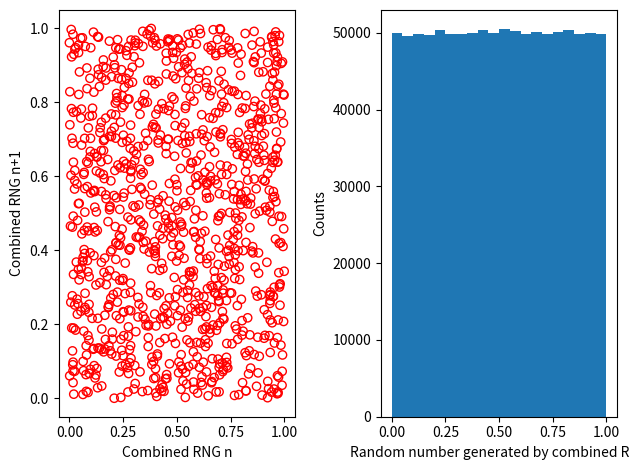

Python code for this plot: (Note: this script raises an exception after producing the figure.)
import numpy as np
import matplotlib.pyplot as plt

def MWC(x):
    a = 3947008974
    x = a*(x & (2**32 - 1)) + (x >> 32)
    return x
    
def XOR_shift(x):
   a1, a2, a3 = np.uint64(21), np.uint64(35), np.uint64(4)
   x = np.uint64(x)
   x = x ^ (x >> a1)
   x = x ^ (x << a2)
   x = x ^ (x >> a3)
   return x

def RNG(length, norm = True):
    global seed

    randomnumbers = []
    state = seed
   
    for i in range(length):
        state = MWC(state)
        randomnumbers.append(XOR_shift(state))

    randomnumbers = np.array(randomnumbers)

    if norm == True:
        randomnumbers = np.array(randomnumbers)/(2**64)

    #seed = state
    if length == 1:
        return randomnumbers[0]
    else:
        return randomnumbers.tolist()

def gaussian(x, alpha):
    return np.exp(-alpha*(x**2))

def intfunc(x, alpha):
    return np.exp(-alpha*(x**2)) + np.exp(-alpha/(x**2))/(x**2)

def extmidpoint(func, edges, n, **kwargs):
   h = (edges[1]-edges[0])/n
   integration = 0

   for i in range(n):
       integration += func(edges[0]+(i+0.5)*h, **kwargs)
   integration = h*integration

   return integration

def extmidpointromberg(func, edges, n, N, **kwargs):
   s = [[] for i in range(N)]
   s[0].append(extmidpoint(func, edges, n, **kwargs))

   for i in range (1,N):
      n = 2*n
      s[0].append(extmidpoint(func, edges, n, **kwargs))
   
   for j in range(N-1):
      for i in range(N-(j+1)):
         s[j+1].append(s[j][i+1]+(s[j][i+1]-s[j][i])/(-1+4**(j+1)))

   return s[-1][0]

if __name__ == '__main__':
    seed = 67
    print("The seed has been set to: "+str(seed))

    """
    We create two lists using the RNG method where we compose the lists using our RNG method using only a MWC method composed with a 64-bit XOR_shift.
    We could use a new RNG method that combines different methods in a non-linear fashion. See the book for a better combination method: Ran.
    """

    RNG_list = RNG(1000)
    RNG_list2 = RNG(10**6)

    n_RNG_list = np.array(RNG_list[:-1])
    np1_RNG_list = np.array(RNG_list[1:])

    fig, axs = plt.subplots(1, 2, sharey=False, tight_layout=True)

    axs[0].scatter(n_RNG_list, np1_RNG_list, marker="o", color=(1,0,0), facecolors='none')
    axs[1].hist(RNG_list2, bins = 20, range = (0,1))

    xlabel = ['Combined RNG n', 'Random number generated by combined RNG']
    ylabel = ['Combined RNG n+1', 'Counts']

    i=0
    for ax in axs:
        ax.set(xlabel=xlabel[i], ylabel=ylabel[i])
        i+=1

    fig.savefig('./plots/RNG-test-results')

    """
    For Question 1b) we will integrate the Gaussian integral using the simplification specified in the PDF. We will use Romberg integration since it is very efficient.
    Unclear what method they expect us to use to fit a line through the 21 obtained integrated points. My guess would be something of the form (alpha/x)**0.5 and then using
    least squares or some bayesian fitting method to get the alpha.
    """
    
    integrationpoints = [2*extmidpointromberg(intfunc, [0,1], 10**2, 4, alpha=2**i) for i in range(-10,11)]
    
    fig2, axs2 = plt.subplots()
    axs2.scatter([2**i for i in range(-10,11)], integrationpoints, s=0.1, label='Extended midpoint Romberg', color = (1,0,0))
    axs2.scatter([2**i for i in range(-10,11)], [(np.pi/(2**i))**0.5 for i in range(-10,11)], s=0.1, label='Exact points', color = (0,1,0))
    axs2.set(xlabel='alpha', ylabel='integral')
    axs2.legend()
    fig2.savefig('./plots/gaussianintegral')

    """
    For Question 1c) Box Muller method can be found in 7.3.4 of the book. Does not seem to be anywhere in the slides.
    """

    """
    For Question 1d) look at the details of lecture 8.
    """
